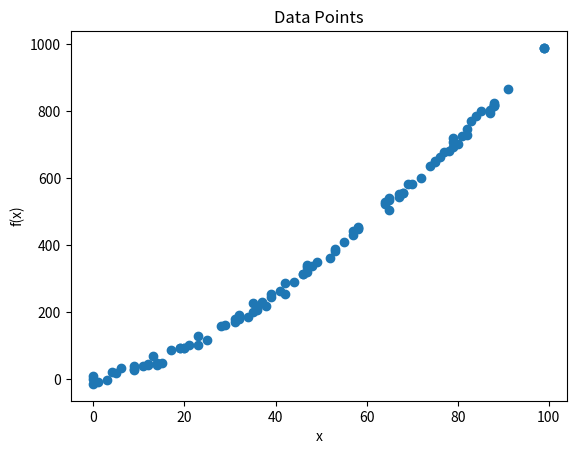

The matplotlib source for this figure:
"""
This app uses Python, numpy, pandas, matplotlib to generate a set of data points and plot them on a graph.
"""

# Import the necessary libraries, which should be installed in your Python environment
import numpy as np                   # numpy is a library for numerical computing
import pandas as pd                 # pandas is a library for data manipulation and analysis
import matplotlib.pyplot as plt     # matplotlib is a library for plotting data


"""
Create a function 'generate_data_points' that generates a set of 100 data points (x, f(x)) and returns them as a pandas data frame.
Arguments:
- 'x_range' is a tuple of two integers representing the rang0 e of x values to generate.
Returns:
- A pandas data frame with two columns, 'x' and 'y'.
Details:
- 'x' values are generated randomly between x_range[0] and x_range[1].
- 'y' values are generated as a non-linear function of x with excessive random noise: y = x ^ 1.5  + noise.
- The data frame is sorted by the 'x' values.
- The data frame has 100 rows.
Error Handling:
- Raise a ValueError if x_range is not a tuple of two integers.
- Raise a ValueError if x_range[0] is greater than x_range[1].
Examples:
- gendata((0, 100)) generates a data frame with 'x' values between 0 and 100.
- gendata((-100, 100)) generates a data frame with 'x' values between -100 and 100.
"""

def generate_data_points(x_range):
    if not isinstance(x_range, tuple) or len(x_range) != 2 or not all(isinstance(i, int) for i in x_range):
        raise ValueError("x_range must be a tuple of two integers")
    if x_range[0] > x_range[1]:
        raise ValueError("x_range[0] must be less than x_range[1]")
    np.random.seed(0)
    x = np.random.randint(x_range[0], x_range[1], 100)
    noise = np.random.normal(0, 10, 100)
    y = x ** 1.5 + noise
    df = pd.DataFrame({'x': x, 'y': y})
    df = df.sort_values(by='x').reset_index(drop=True)
    return df


"""
Create a function 'plot_data_points' that plots the data points on a graph.
Arguments:
- 'data' is a pandas data frame with two columns, 'x' and 'y'.
Returns:
- None.
Details:
- Plot the 'x' values on the x-axis and the 'y' values on the y-axis.
- Use a scatter plot to plot the data points.
- Label the x-axis as 'x' and the y-axis as 'f(x)'.
- Add a title to the graph.
Examples:
- plotdata(gendata((0, 100))) plots the data points generated between 0 and 100.
- plotdata(gendata((-100, 100))) plots the data points generated between -100 and 100.
"""

def plot_data_points(data):
    plt.scatter(data['x'], data['y'])
    plt.xlabel('x')
    plt.ylabel('f(x)')
    plt.title('Data Points')
    plt.show()


"""
Create a function 'main' that generates a set of data points and plots them on a graph.
Arguments:
- None.
Returns:
- None.
Details:
- Generate a set of data points using the 'generate_data_points' function.
- Plot the data points using the 'plot_data_points' function.
Examples:
- main() generates and plots a set of data points.
"""

def main():
    data = generate_data_points((0, 100))
    plot_data_points(data)

# Call the main function to generate and plot the data points
if __name__ == '__main__':
    main()



